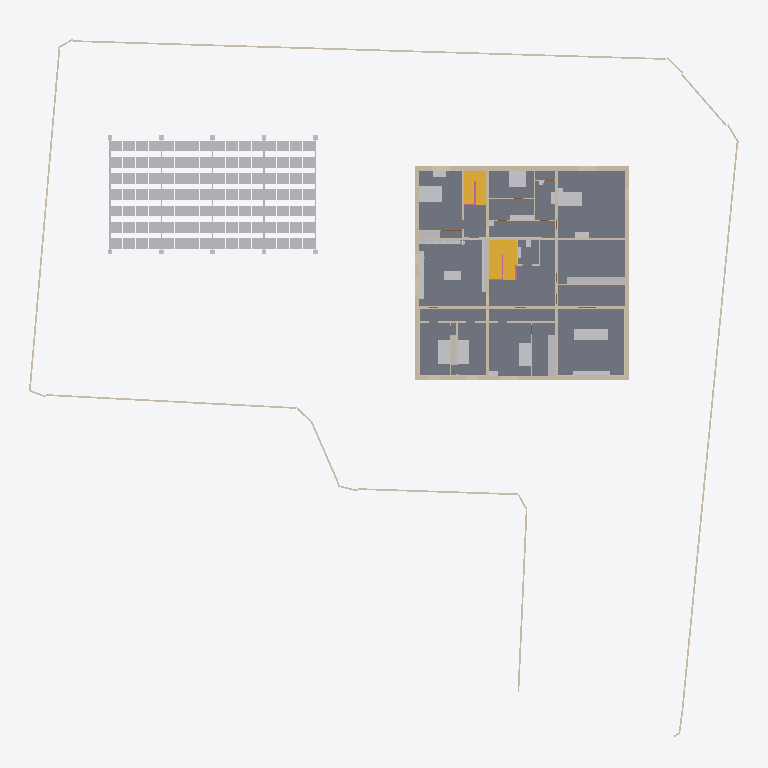
Plan cut of the same IFC building model at storey '2F' (level 4.90 m, cut at 6.30 m), seen from above with north up, elements coloured by IFC class: 30 walls (beige), 28 other elements (light grey), 5 slabs (grey), 2 stairs (yellow), 2 railings (pink). Cut surfaces are drawn darker.
Extent 62.3 m × 62.0 m × 9.3 m (x, y, z). Storeys (4): FDN at -0.35 m; 1F at 1.50 m; 2F at 4.90 m; RF at 8.30 m. Elements (570): 284 IfcLightFixture, 82 IfcWall, 76 IfcFurniture, 39 IfcDoor, 32 IfcBuildingElementProxy, 21 IfcSlab, 14 IfcWindow, 11 IfcShadingDevice, 5 IfcRailing, 3 IfcStair, 2 IfcSolarDevice, 1 IfcGeographicElement.

HEADER;
FILE_DESCRIPTION(('ViewDefinition [CoordinationView]'),'2;1');
FILE_NAME('','2026-11-25T07:28:29',(''),(''),'IfcOpenShell 0.9.0alpha0-8c614fa','IfcOpenShell 0.9.0alpha0-8c614fa','');
FILE_SCHEMA(('IFC4'));
ENDSEC;
DATA;
#1=IFCPROJECT('3BoKXaKQXBPeFhvaZtvW$m',$,'河沿要（仮称）新築計画','基本計画段階のモデル（v4.32）。実施設計の精度はない。単位 mm。',$,$,$,(#11,#16),#6);
#24=IFCSITE('2uK0Foybn2wemVs3p5wi2q',$,'敷地（八王子市大和田町7丁目）',$,$,#37,#103,'新敷地境界内（寄付地を除く）。標高 TP+109.0m が z=0',$,(35,40,3,828000),(139,20,25,692000),109000.0,$,$);
#28=IFCBUILDING('0qppG0H4D4PRV5ra$m8JRO',$,'河沿要（仮称）',$,$,#48,$,$,$,$,$,$);
#49=IFCBUILDINGSTOREY('3zkN67a9L8gho4G3_TBF$W',$,'FDN',$,$,#58,$,'基礎',$,-350.0);
#59=IFCBUILDINGSTOREY('0N0M1ibKnAdhuPPyKcdJ0E',$,'1F',$,$,#67,$,'1階',$,1500.0);
#68=IFCBUILDINGSTOREY('1bFgUpwQ5Fhx7loJN2PIiP',$,'2F',$,$,#76,$,'2階',$,4900.0);
#77=IFCBUILDINGSTOREY('0CFydnjrnFxvtgPAX7jDCy',$,'RF',$,$,#85,$,'屋上',$,8300.0);
#12086=IFCSLAB('2JbYAddET0EutgubrjIsm6',$,'S1',$,'床',#12096,#12091,'S1',.FLOOR.);
#16035=IFCSOLARDEVICE('3bORIysSz0q9n3817jYtDx',$,'ソーラーパーゴラ（PV 112枚）',$,'太陽光パネル',#16045,#16040,$,.SOLARPANEL.);
#11924=IFCSLAB('2zsLAMTSfF5xO2VxISaGr1',$,'S1',$,'床',#11934,#11929,'S1',.FLOOR.);
#14233=IFCWALL('3eumJXoon59hbcL7vSCsxV',$,'塀 3',$,'塀',#14243,#14238,'塀',.SOLIDWALL.);
#11951=IFCSLAB('3yZfwfWzLEbQggJK7jjppG',$,'S1',$,'床',#11961,#11956,'S1',.FLOOR.);
#12032=IFCSLAB('2ecVTb9$LEPgPCwhc0R8X7',$,'S1',$,'床',#12042,#12037,'S1',.FLOOR.);
#12059=IFCSLAB('02mSfnCpTAO9dXpbvYPDGq',$,'S1',$,'床',#12069,#12064,'S1',.FLOOR.);
#11145=IFCSTAIR('2qcd$UGEL6NQ2lBGlId4zW',$,'階段1',$,'階段',#11153,$,'階段1',.HALF_TURN_STAIR.);
#16017=IFCBUILDINGELEMENTPROXY('3seD5a6Af3nPjvKdxcVCVT',$,'ソーラーパーゴラ（架台）',$,'パーゴラ',#16027,#16022,$,$);
#11379=IFCSTAIR('1A18mdeFv4CRAnP7lCMvGL',$,'階段2',$,'階段',#11387,$,'階段2',.HALF_TURN_STAIR.);
#5193=IFCWALL('0GhXMJ1aH6LRjBTim5oEUc',$,'2F-X0--125～18375',$,'RC耐力壁',#5204,#5198,'wall',.SOLIDWALL.);
#5466=IFCWALL('2C3CmjpW9B98bDnToTI4ve',$,'2F-X18250--125～18375',$,'RC耐力壁',#5476,#5471,'wall',.SOLIDWALL.);
#5866=IFCWALL('1VLlhG_znDD9v$NIvSqYJd',$,'2F-Y18250-125～18125',$,'RC耐力壁',#5876,#5871,'wall',.SOLIDWALL.);
#6288=IFCWALL('3lVg5D4Wn4mwZvd$R1iSZn',$,'2F-Y12125-125～18125',$,'RC耐力壁',#6298,#6293,'wall',.SOLIDWALL.);
#6018=IFCWALL('06qkZF5xD8eB2fvKDJ2B11',$,'2F-Y6125-125～18125',$,'RC耐力壁',#6028,#6023,'wall',.SOLIDWALL.);
#6560=IFCWALL('1GMbDBjNr9rxePCRvMpRmf',$,'2F-X6125-125～18125',$,'RC耐力壁',#6570,#6565,'wall',.SOLIDWALL.);
#7356=IFCWALL('3KnAsKxB5Fexu9qzqel2eU',$,'2F-X18435--245～18495',$,'外断熱',#7366,#7361,'insul',.NOTDEFINED.);
#7527=IFCWALL('1IviQ5x3jEnPF4xAXSNNhO',$,'2F-Y-185--125～18375',$,'外断熱',#7537,#7532,'insul',.NOTDEFINED.);
#5678=IFCWALL('3w7zornTnFLwvrV8yVoBPA',$,'2F-Y0-125～18125',$,'RC耐力壁',#5688,#5683,'wall',.SOLIDWALL.);
#19794=IFCFURNITURE('2Q1dZIDenA5vrXfBHUE_NU',$,'MW-S','棚（突っ張り）＋耐火金庫（床に固定、避難室）','tall',#19804,#19799,$,.NOTDEFINED.);
#19390=IFCFURNITURE('34W4SeluD9WulAR_n6xd5U',$,'TH-F','箱型ソファ 3人掛け（背・肘あり、台輪で床まで塞ぐ）','sofa',#19400,#19395,$,.NOTDEFINED.);
#19838=IFCFURNITURE('3c9lVqlJ18qQCYfMBxaAYz',$,'E-B1','ベッド ダブル 1400×2000（頭は西の壁）','bed',#19848,#19843,$,.NOTDEFINED.);
#6817=IFCWALL('3EauhydRnD$e0G13zvEKG5',$,'2F-X12125-125～18125',$,'RC耐力壁',#6827,#6822,'wall',.SOLIDWALL.);
#19683=IFCFURNITURE('0HQLr41wr7KRke_5rW9nZm',$,'MB-B1','ベッド セミダブル 1200×2000（1台、頭は西の壁）','bed',#19693,#19688,$,.NOTDEFINED.);
#19022=IFCFURNITURE('0hHV1t5fr4B9gtIc9jwfYd',$,'B-B1','ベッド シングル','bed',#19032,#19027,$,.NOTDEFINED.);
#19186=IFCFURNITURE('18km_45dP4f8kXVeDAy9N7',$,'WD-S','棚・パイプ','tall',#19196,#19191,$,.NOTDEFINED.);
#19110=IFCFURNITURE('2bQx351vXCxRJ1dSQPS2zP',$,'D-B1','ベッド シングル','bed',#19120,#19115,$,.NOTDEFINED.);
#20162=IFCFURNITURE('2bInFF5jL7T9FGmavJXjMJ',$,'SH-U','シャワーユニット（水栓・ベンチなし）','shower',#20172,#20167,$,.NOTDEFINED.);
#19066=IFCFURNITURE('2tiPR8y3r8AxoCe_b3h0cO',$,'C-B1','ベッド シングル','bed',#19076,#19071,$,.NOTDEFINED.);
#19551=IFCFURNITURE('2R46wLx6H7eOgdkF59adgF',$,'LB-B1','窓下の造作ベンチ（収納兼用、座 H420、からし色のクッション）','bench',#19561,#19556,$,.NOTDEFINED.);
#7184=IFCWALL('0NIRTgvCXD88F5DgOjMR4g',$,'2F-X-185--245～18495',$,'外断熱',#7194,#7189,'insul',.NOTDEFINED.);
#7642=IFCWALL('1FDd4dPg579utMCG9P_7oJ',$,'2F-Y18435--125～18375',$,'外断熱',#7652,#7647,'insul',.NOTDEFINED.);
#19458=IFCFURNITURE('0rGXYLvFP3ShLh95_iA2Rl',$,'LB-S1','本棚（天井まで突っ張り・背面連結）東','bookcase',#19468,#19463,$,.NOTDEFINED.);
#19510=IFCFURNITURE('2N8Vr4p$L1QA2QzITxGKGD',$,'LB-S2','本棚（天井まで突っ張り・背面連結）北','bookcase',#19520,#19515,$,.NOTDEFINED.);
#19343=IFCFURNITURE('2QfVouzFn5MQd7pTGJwuap',$,'TH-A','AV ボード（スピーカー内蔵）','cabinet',#19353,#19348,$,.NOTDEFINED.);
#19590=IFCFURNITURE('3nYWGdCun3wOYXfv6jUY3m',$,'LB-T1','閲覧台（立って読む H950）','cabinet',#19600,#19595,$,.NOTDEFINED.);
#19914=IFCFURNITURE('1yy1VX0rPA9OEoZG4_4vsj',$,'E-S1','収納棚（扉付き・天井まで。引戸は東寄り）','tall',#19924,#19919,$,.NOTDEFINED.);
#19984=IFCFURNITURE('1MSBoO9EfAZQxizUO3Asf9',$,'W2-C','洗面カウンター（浮かせ・奥行 450。通路の残り 1,350）','counter_float',#19994,#19989,$,.NOTDEFINED.);
#10465=IFCWALL('3YlhX6OQ12OuPDtpuobdow',$,'2F-Y3950-12250～18125',$,'間仕切壁',#10475,#10470,'partition',.PARTITIONING.);
#9981=IFCWALL('0CTsakVp9FQOdAOmXYfX4k',$,'2F-X4850-6250～12000',$,'間仕切壁',#9991,#9986,'partition',.PARTITIONING.);
#9802=IFCWALL('3pBQOO5zf1y8h1kLCI3sgg',$,'2F-X4850-125～6000',$,'間仕切壁',#9812,#9807,'partition',.PARTITIONING.);
#3132=IFCWALL('0p69Yc9vf9bQ2qEM8gK0DR',$,'1F-X0--125～18375',$,'RC耐力壁',#3143,#3137,'wall',.SOLIDWALL.);
#3914=IFCWALL('1$fa1g4xX1b96V$Fw05IuN',$,'1F-Y6125-125～18125',$,'RC耐力壁',#3924,#3919,'wall',.SOLIDWALL.);
#9626=IFCWALL('2GZMF2zD9FXB$yyAtxW7r2',$,'2F-Y3425-125～4800',$,'間仕切壁',#9636,#9631,'partition',.PARTITIONING.);
#19756=IFCFURNITURE('3CgdXChNjFTOi_0m0FgXCl',$,'MB-C1','チェスト','cabinet',#19766,#19761,$,.NOTDEFINED.);
#19262=IFCFURNITURE('0Io$yt0kj1_xxm0hrQjwfs',$,'S-C','収納棚（扉付き）居室C専用','tall',#19272,#19267,$,.NOTDEFINED.);
#19876=IFCFURNITURE('3bp$Z4eAr3LevJfUj1HWhd',$,'E-D1','デスク（北窓の下。H720）','cabinet',#19886,#19881,$,.NOTDEFINED.);
#4304=IFCWALL('3q2sFLuVP4duM4h3CFVl3R',$,'1F-X6125-125～18125',$,'RC耐力壁',#4314,#4309,'wall',.SOLIDWALL.);
#10201=IFCWALL('3ITAwznq58whGqPw83X6I1',$,'2F-X8150-12250～18125',$,'間仕切壁',#10211,#10206,'partition',.PARTITIONING.);
#3641=IFCWALL('10jcZCjsL2af2JtN3O_ZBm',$,'1F-Y18250-125～18125',$,'RC耐力壁',#3651,#3646,'wall',.SOLIDWALL.);
#19224=IFCFURNITURE('1_HqQzXsv669n$om4cR85w',$,'S-B','収納棚（扉付き）居室B専用','tall',#19234,#19229,$,.NOTDEFINED.);
#4132=IFCWALL('3qJZLz8KD68fjc8Jz0Za4q',$,'1F-Y12125-125～18125',$,'RC耐力壁',#4142,#4137,'wall',.SOLIDWALL.);
#3408=IFCWALL('2ROtKa66jCDRjEZeVBfHxO',$,'1F-Y0-125～18125',$,'RC耐力壁',#3418,#3413,'wall',.SOLIDWALL.);
#11110=IFCWALL('1F9Nk3mZn29Q6SbIYQgFLS',$,'2F-Y10200-13750～18125',$,'間仕切壁',#11120,#11115,'partition',.PARTITIONING.);
#10715=IFCWALL('2IDg7dbh98SvAsJ4ix5Cjl',$,'2F-X13750-6250～12000',$,'間仕切壁',#10725,#10720,'partition',.PARTITIONING.);
#11730=IFCRAILING('0zcnxH7hDFyeNnMdnheHdk',$,'手すり壁',$,'手すり壁',#11740,#11735,'手すり壁',.GUARDRAIL.);
#20124=IFCFURNITURE('2VmVCIYIH2vwjcTdl0FVB4',$,'T4-H','手洗いカウンター（浮かせ）','counter_float',#20134,#20129,$,.NOTDEFINED.);
#19148=IFCFURNITURE('3V$06_o6X2MuYzvN4DRVTC',$,'D-C1','チェスト','cabinet',#19158,#19153,$,.NOTDEFINED.);
#29614=IFCLIGHTFIXTURE('2EvgmEgnn6LRPEx2FjiKgW',$,'2F-FL55',$,'足元灯',#29624,#29619,$,.DIRECTIONSOURCE.);
#9509=IFCWALL('0Eq0Lxrj56uPHbidKFn48s',$,'2F-Y2825-125～4800',$,'間仕切壁',#9519,#9514,'partition',.PARTITIONING.);
#10100=IFCWALL('1ZrvfOhYH9G8plVuAMwCA7',$,'2F-Y9950-125～4800',$,'間仕切壁',#10110,#10105,'partition',.PARTITIONING.);
#4479=IFCWALL('1p9pSRPbrDcR_HeAcYAm1b',$,'1F-X12125-125～18125',$,'RC耐力壁',#4489,#4484,'wall',.SOLIDWALL.);
#11007=IFCWALL('2eYKR6tyL6G96hTjQfjsXp',$,'2F-X15650-6250～10150',$,'間仕切壁',#11017,#11012,'partition',.PARTITIONING.);
#20019=IFCFURNITURE('3Iq8UQlIv2xgblKYaVH1r0',$,'T3-W','タンク式便器（フチなし）','toilet',#20029,#20024,$,.NOTDEFINED.);
#20054=IFCFURNITURE('2t3YaPL2106xE3zU1qnQ3X',$,'T3-H','手洗いカウンター（浮かせ）','counter_float',#20064,#20059,$,.NOTDEFINED.);
#19300=IFCFURNITURE('2TF6erE410lQtHV6RTI1EH',$,'TH-S','スクリーン 120型（16:9・2,657×1,494、南の壁の前）','screen',#19310,#19305,$,.NOTDEFINED.);
#12782=IFCRAILING('0OmK7if$9698ownr$wH86s',$,'腰壁（転落防止）',$,'手すり壁',#12792,#12787,'腰壁（転落防止）',.GUARDRAIL.);
ENDSEC;
